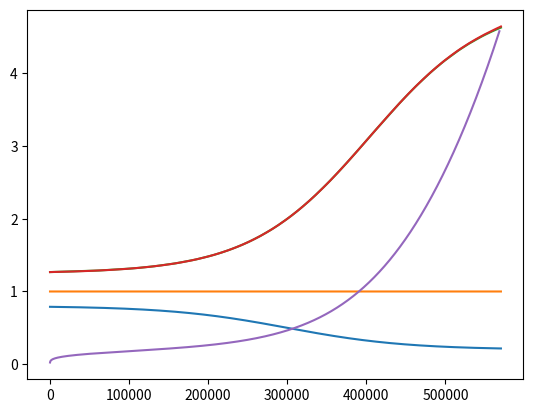

The matplotlib source for this figure: (Note: this script raises an exception after producing the figure.)
import matplotlib.pyplot as plot
import cmath
import random
import time



def sigmoid(l, d, a, b, x):
    """
    CRR Curve Function
    :param l:
    :param d:
    :param a:
    :param b:
    :param x:
    :return: CRR
    """
    return 1/(1+cmath.exp((x-l)/d))*a+b



def sigmoid_integral(l, d, a, b, x):
    """
    DPT Balance Function (Not Used)
    :param l:
    :param d:
    :param a:
    :param b:
    :param x:
    :return: balance in DPT contract
    """
    return -a*d*cmath.log((1+cmath.exp((l-x)/d))/(1+cmath.exp(l/d)))+b*x


class ERC20(object):
    def __init__(self):

        # Parameters to resize and move the CRR curve
        self.a = 0.6
        self.b = 0.2
        self.l = 300000
        self.d = self.l/4

        self.DPTB = 0     # Balance of DPT(Deposit Token)
        self.DPTS = 0     # Total Supply of DPT
        self.DPTSI = 0    # Supply reserved in DPT Contract
        self.DPT_CRR = 0    # CRR(Cash Reserve Ratio) of DPT
        self.DPTIP = 1    # Initial Price of DPT
        self.DPTP = self.DPTIP    # Contemporary Price of DPT
        self.DPTF = 0    # DPT Issued to Founders

        self.CDTB = 0    # Balance of CDT(Credit Token)
        self.CDTS = 0    # Total Supply of CDT
        self.CDTSI = 0    # Destroyed CDT
        self.CDTPR = 2    # CDT Initial Price Ratio to DPT
        self.CDTIP = self.DPTIP * self.CDTPR   # Inital Price of CDT (2 times of DPT)
        self.CDTL=self.DPTIP    # Loan Ratio of CDT 1:1000 ETH/CDT
        self.CDTF = 0    # CDT Issued to Founders
        self.CDT_CRR = 3    # CRR of CDT
        self.CDTP = self.CDTIP*self.CDTPR/self.CDT_CRR    # Cash Price of DPT
        self.CDT_CASHFEE = 0.1   # Fee ration of cash
        self.CDT_RESERVE = 0.5   # the interest reserved in CDT contract, remaining part are to DPT contract

        self.start = False    # Switch to Activate  Deposit
        self.is_dpt_active = False    # DPT Activation Status
        self.is_cdt_active = False    # CDT Activation Status
        self.log = 0      # Log Level
        self.log_dpt = 1    # Log Level 1: Only Log for DPT Contract
        self.log_cdt = 2    # Log Level 2: Only Log for CDT Contract
        self.log_dpt_cdt = 3   # Log Level 3: Log for both DPT and CDT Contract
        self.active_amount = self.l + self.d    # Activation Threshold of DPT Contract
        self.max_deposit = self.l / 1000    # Maximum Deposit Amount in Ether, to Avoid Big Changes on CRR
        self.max_withdraw = self.max_deposit / (self.DPTIP / self.b)    # Maximum Withdraw Amount in DPT, to Avoid Big Changes on CRR

        # plot
        self.size = 100000    # Assumed Issuers Size
        self.x = [0 for i in range(self.size)]    # Log the DPTS after each Issue
        self.ip = [self.DPTIP for i in range(self.size)]    # Log Issue Price for each Issuer
        self.p = [self.DPTP for i in range(self.size)]      # Log Circulation Price after Issuing for each Issuer
        self.ratio = [1 for i in range(self.size)]          # Log Profit Ratio for Each Issuer just after Issuing
        self.crr = [ 0 for i in range(self.size) ]          # Log CRR Curve in the Process
        self.dpt = [ 0 for i in range(self.size) ]          # Log the amount of DPT Issued to Issuers
        self.dptb = [ 0 for i in range(self.size) ]          # Log the reserve ETH balance of DPT
        self.dpts = [ 0 for i in range(self.size) ]          # Log the supply of DPT
        self.cdt = [ 0 for i in range(self.size) ]          # Log the amount fo CDT Issued to Issuers
        self.e = [ 0 for i in range(self.size) ]            # Log the amount of ether for each Issuer
        self.issuer = 0      # Issuer Index
        self.log_plot = True      # Switch to Log Plot Data


    def issue(self, ether):
        """
        The Function Control the Logic of Issuing of DPT and CDT.
        To calculate how much to be issued to user and founder according to current issue price.
        :param ether: amount of ether to issue
        :return: udpt, ucdt, fdpt, fcdt
        """
        # The necessary condition of issuing: there is no remaining DPT in DPT contract.
        if self.DPTSI != 0:
            return
        self.DPT_CRR = sigmoid(self.l, self.d, self.a, self.b, self.DPTS - self.DPTSI)   # Calculate Current CRR
        # CRR before Issuing
        crrpre = self.DPT_CRR
        # Add ether to balance of DPT contract according to CRR
        self.DPTB += self.DPT_CRR * ether
        # Add ether to balance of CDT contract according to 1-CRR
        self.CDTB += (1 - self.DPT_CRR) * ether
        # Calculate the issue price of DPT: DPTIP/CRR
        issue_price = self.DPTIP / self.DPT_CRR
        # Calculate amount of DPT to be issued: ether/issue_price
        dpt = ether / issue_price
        # Calculate the amount of CDT to be issued: (1-CRR)*ether/CDTIP
        cdt = (1 - self.DPT_CRR) * ether / self.CDTIP
        # Add new issued DPT to DPT supply
        self.DPTS += dpt
        # Add new issued CDT to CDT supply
        self.CDTS += cdt
        # Recalculate DPT and CDTP Price After Issue
        self.DPT_CRR = sigmoid(self.l, self.d, self.a, self.b, self.DPTS - self.DPTSI)
        self.DPTP = self.DPTB / ((self.DPTS - self.DPTSI) * self.DPT_CRR)
        self.CDTP = self.CDTB/(self.CDTS*self.CDT_CRR)
        # Split the new issued tokens to User and Founder
        F = (1 - self.DPT_CRR) / 2
        U = 1 - F
        fdpt = dpt * F
        fcdt = cdt * F
        udpt = dpt * U
        ucdt = cdt * U
        # Add those token to Founders to Founders Account
        self.DPTF += fdpt
        self.CDTF += fcdt
        # Compare the price bewteen before and after issuing
        if issue_price.real >= self.DPTP.real:
            compare = '>='
        else:
            compare = '<'
        # Price Log according to Log level
        if self.log == self.log_dpt or self.log == self.log_dpt_cdt:
            print('issue: ', ether.real, 'ETH', '=>', udpt.real, 'DPT', '@', issue_price.real / U, 'ETH/DPT', '+', ucdt.real, 'CDT',
              '@', self.CDTIP.real / U, 'ETH/CDT', 'value', (udpt * self.DPTP + ucdt * self.CDTIP).real, 'ETH', '; P:', self.DPTP.real, 'ETH/DPT', '; ', compare)
        # Log plot data according to switch
        if self.log_plot:
            self.ip[self.issuer] = issue_price.real
            self.p[self.issuer] = self.DPTP.real
            self.ratio[self.issuer] = (udpt * self.DPTP + ucdt * self.CDTIP).real/ ether.real
            self.x[self.issuer] = self.DPTS - dpt/2
            self.crr[self.issuer] = (self.DPT_CRR + crrpre )/2
            self.dpt[self.issuer] = udpt
            self.dptb[self.issuer] = self.DPTB
            self.dpts[self.issuer] = self.DPTS
            self.cdt[self.issuer] = ucdt
            self.e[self.issuer] = ether
            self.issuer += 1
        # Activate the DPT contract if the amount of DPT supply is up the threshold.
        if self.DPTS.real > self.active_amount:
            self.is_dpt_active = True

        return udpt.real, ucdt.real, fdpt.real, fcdt.real

    def withdraw(self, dpt):
        """
        Only used after DPT contract is being activated.
        Only support the withdraw less than maximum withdraw amount.
        Only support if the supposed ether is less than remaining ether in the DPT contract.
        Calculate the minimum ether should be returned to user.
        :param dpt: amount of DPT to withdraw
        :return: actual_ether
        """
        # Only support the withdraw less than maximum withdraw amount.
        if (not self.is_dpt_active) or dpt > self.max_withdraw:
            return
        self.DPT_CRR = sigmoid(self.l, self.d, self.a, self.b, self.DPTS - self.DPTSI)
        self.DPTP = self.DPTB / ((self.DPTS - self.DPTSI) * self.DPT_CRR)
        # Calculate the maximum ether should be returned to user
        max_ether = dpt * self.DPTP
        # Calculate the minimum balance of DPT contract after withdraw
        min_balance = self.DPTB - max_ether
        # Only support if the maximum ether is less than remaining ether in the DPT contract.
        if min_balance.real <= 0:
            return
        # Calculate the maximum CRR after withdraw
        max_crr = sigmoid(self.l, self.d, self.a, self.b, self.DPTS - self.DPTSI - dpt)
        # Calculate the minimum CRR after withdraw
        min_price = (self.DPTB - dpt * self.DPTP) / ((self.DPTS - self.DPTSI) * max_crr)
        # the actual withdraw price of DPT is equal to the minimum possible price after withdraw, ether=DPT*P
        actual_ether = dpt * min_price
        actual_token = dpt
        self.DPTSI += actual_token
        self.DPTB -= actual_ether
        # recalculate the DPT price
        self.DPT_CRR = sigmoid(self.l, self.d, self.a, self.b, self.DPTS - self.DPTSI)
        self.DPTP = self.DPTB / ((self.DPTS - self.DPTSI) * self.DPT_CRR)
        # compare the price between withdraw price and after withdrawing price. the first should always less than
        # the second to keep contract not losing balance.
        if min_price.real >= self.DPTP.real:
            compare = '>='
        else:
            compare = '<'
        # Log...
        if self.log == self.log_dpt or self.log == self.log_dpt_cdt:
            print('withdraw: ', dpt.real, 'DPT', '=>', actual_ether.real, 'ETH', '@', min_price.real, 'ETH/DPT',
              '; P: ', self.DPTP.real, 'ETH/DPT', '; ', compare, '; assert(<=)')
        assert min_price.real <= self.DPTP.real
        return actual_ether.real

    def deposit(self, ether):
        """
        Only used after deposit function of DPT contract is being started.
        Only support allowed amount of deposit, less than maximum deposit amount.
        :param ether: amount of ether to deposit
        :return: udpt, ucdt, fdpt, fcdt
        """
        # Refuse deposit before start
        if not self.start:
            return
        # Refuse amount larger than maximum deposit amount
        if ether > self.max_deposit:
            return
        # Direct to issue for there is no remaining DPT in contract
        if self.DPTSI == 0:
            return self.issue(ether)
        # Calculate current CRR and price of DPT
        self.DPT_CRR = sigmoid(self.l, self.d, self.a, self.b, self.DPTS - self.DPTSI)
        self.DPTP = self.DPTB / ((self.DPTS - self.DPTSI) * self.DPT_CRR)
        # Calculate the maximum DPT should be gave to user
        max_token = ether/self.DPTP
        # Calculate the maximum balance of DPT contract
        max_balance = self.DPTB + ether
        # Calculate the minimum CRR of DPT
        min_crr = sigmoid(self.l, self.d, self.a, self.b, self.DPTS - self.DPTSI + max_token)
        # Calculate the maximum price of DPT
        max_price = max_balance/((self.DPTS - self.DPTSI) * min_crr)
        # Actual price is equal to maximum price of DPT, for exchanging as less DPT to user as possible.
        actual_token = ether/max_price
        actual_ether = ether
        actual_price = max_price
        # There could be less DPT remained in the DPT contract than supposed DPT, so contract need to issue new DPT
        # the first situation is there is enough DPT
        if self.DPTSI.real >= actual_token.real:
            self.DPTSI -= actual_token
            self.DPTB += actual_ether
            self.DPT_CRR = sigmoid(self.l, self.d, self.a, self.b, self.DPTS - self.DPTSI)
            self.DPTP = self.DPTB / ((self.DPTS - self.DPTSI) * self.DPT_CRR)
            if actual_price.real >= self.DPTP.real:
                compare = '>='
            else:
                compare = '<'
            if self.log == self.log_dpt or self.log == self.log_dpt_cdt:
                print('deposit from contract: ', ether.real, 'ETH', '=>', actual_token.real, 'DPT', '@', actual_price.real,
                  'ETH/DPT', '; P:', self.DPTP.real, 'ETH/DPT', '; ', compare, '; assert(>=)')
            assert actual_price.real >= self.DPTP.real
            return actual_token.real, 0, 0, 0
        # the second situation is there is insufficient DPT in the contract
        else:
            # the maximum supposed token transfer from contract to user is determined by the remaining DPT in the contract.
            # the issue price of token is
            max_token = self.DPTSI
            # the balance after the deposit
            max_balance = self.DPTB + ether
            # the minimum CRR after the deposit
            min_crr = sigmoid(self.l, self.d, self.a, self.b, self.DPTS - self.DPTSI + actual_token)
            # the maximum price after the deposit
            max_price = max_balance / ((self.DPTS - self.DPTSI) * min_crr)
            # actual token is determined by maximum token remain in DPT contract
            actual_token = max_token
            # actual ether is: actual_token*max_price
            actual_ether = actual_token*max_price
            # the remaining ether is to issue new DPT and CDT
            remain_ether = ether-actual_ether
            dpt_si = self.DPTSI
            self.DPTSI -= self.DPTSI
            self.DPTB += actual_ether
            self.DPT_CRR = sigmoid(self.l, self.d, self.a, self.b, self.DPTS - self.DPTSI)
            udpt, ucdt, fdpt, fcdt = self.issue(remain_ether)
            # calculate average price of the deposit and issue
            actual_price=ether/(udpt+dpt_si)
            # compare the price of DPT between before and after deposit, the assertion is not determined
            if actual_price.real>=self.DPTP.real:
                compare = '>='
            else:
                compare = '<'
            # Log DPT deposit and issue according to log switch
            if self.log == self.log_dpt or self.log == self.log_dpt_cdt:
                print('deposit & issue: ', ether.real, 'ETH', '=>', (udpt+dpt_si).real,
                  'DPT', '@', actual_price.real, 'ETH/DPT', '+', ucdt.real, 'CDT', '@', self.CDTIP.real / self.U, 'ETH/CDT', 'value',
                  ((udpt+dpt_si) * self.DPTP + ucdt * self.CDTIP).real, 'ETH', '; P: ', self.DPTP.real, 'ETH/DPT', '; ', compare)
            return (udpt+dpt_si).real, ucdt.real, fdpt.real, fcdt.real

    def start_deposit(self):
        """
        start deposit to DPT contract
        :return:
        """
        self.start = True

    def activate_dpt(self):
        """
        activate DPT contract
        :return:
        """
        self.is_dpt_active = True


    def activate_cdt(self):
        """
        activate CDT contract: 2 weeks after activation of DPT contract
        :return:
        """
        self.is_cdt_active = True


    def get_max_deposit(self):
        """
         get maximum deposit in ether
        :return:
        """
        return self.max_deposit


    def get_max_withdraw(self):
        """
        get maximum withdraw in ether
        :return:
        """
        return self.max_withdraw * self.DPTP


    def cash(self, cdt):
        """
        used only after the activation of CDT contract
        get cash by destroying CDT using CDT contract
        :param cdt: amount of CDT to cash
        :return: ether
        """
        #  used only after the activation of CDT contract
        if not self.is_cdt_active:
            return
        # Approximate calculation for it is always less than actual amount
        self.CDTP = self.CDTB / (self.CDTS * self.CDT_CRR)
        actual_price = self.CDTP
        ether = cdt * actual_price
        # 0.1 cash fee remains in CDT contract
        cash_fee = ether * self.CDT_CASHFEE
        actual_ether = ether - cash_fee
        self.CDTB -= actual_ether
        self.CDTS -= cdt
        self.CDTSI += cdt
        # recalculate the cash price
        self.CDTP = self.CDTB / (self.CDTS * self.CDT_CRR)
        # log CDT contract according to switch
        if self.log == self.log_cdt or self.log == self.log_dpt_cdt:
            print('cash: ', cdt, 'CDT', '=>', ether, 'ETH', '@', actual_price, 'ETH/CDT', 'with', cash_fee, 'ETH as fee')
        return ether


    def loan(self, cdt, interest):
        """
        used only after the activation of CDT contract
        loan by converting CDT to SCT using CDT contract
        :param cdt: amount of CDT used to loan
        :param interest: interest rate
        :return: amount, prize, sct
        """
        # used only after the activation of CDT contract
        if not self.is_cdt_active:
            return
        # loaned ether
        ether = cdt * self.CDTL
        # calculate the interest
        earn = ether * interest
        # split the interest to CDT and DPT contract according to reserve rate of CDT contract
        self.CDTB += earn*self.CDT_RESERVE
        self.DPTB += earn*(1-self.CDT_RESERVE)
        # calculate the new issue CDT to prize loaned user using the interest
        prize = earn*self.CDT_RESERVE/2.0/self.CDTIP
        self.CDTS += prize
        # converting cdt to sct
        sct = cdt
        # calculate the amount of ether loaned to user deducted interest
        amount = ether - earn
        # update CDT balance
        self.CDTB -= amount
        # calculate CDT to Ether ratio
        ratio = amount/cdt
        self.CDTP = self.CDTB / (self.CDTS * self.CDT_CRR)
        # log CDT contract according to switch
        if self.log == self.log_cdt or self.log == self.log_dpt_cdt:
            print('loan: ', cdt, 'CDT', '=>', amount, 'ETH', '@', ratio, 'ETH/CDT', '+', sct, 'SCT')
        return amount, prize, sct

    def to_discredit(self, sct):
        """
        used only after the activation of CDT contract
        convert SCT to DCT
        :param sct: amount of SCT to be converted
        :return: dct
        """
        # used only after the activation of CDT contract
        if not self.is_cdt_active:
            return
        # convert SCT to DCT minus 0.2 fee
        dct = sct * 0.8
        # calculate the cash price of CDT
        self.CDTP = self.CDTB / (self.CDTS * self.CDT_CRR)
        # log CDT contract according to switch
        if self.log == self.log_cdt or self.log == self.log_dpt_cdt:
            print('discredit:', sct, 'SCT','=>', dct, 'DCT')
        return dct

    def repay(self, sct):
        """
        used only after the activation of CDT contract
        repay the loan, which converts SCT to DCt
        :param sct: amount of SCT need to be repaid
        :return: cdt
        """
        # used only after the activation of CDT contract
        if not self.is_cdt_active:
            return
        # repay rate is the same as loan rate
        ether = sct * self.CDTL
        # update the CDT balance
        self.CDTB += ether
        # convert SCT to CDT
        cdt = sct
        # calculate the cash price of CDT
        self.CDTP = self.CDTB / (self.CDTS * self.CDT_CRR)
        # log CDT contract according to switch
        if self.log == self.log_cdt or self.log == self.log_dpt_cdt:
            print('repay: ', sct, 'SCT', '+', ether, 'ETH', '=>', cdt, 'CDT')
        return cdt

    def to_credit(self, dct):
        """
        used only after the activation of CDT contract
        convert DCT to CDT, those who pay the loan gets the CDT.
        market for DCT
        :param dct:
        :return: cdt
        """
        # used only after the activation of CDT contract
        if not self.is_cdt_active:
            return
        #  repay rate is the same as loan rate
        ether = dct * self.CDTL
        # update the CDT balance
        self.CDTB += ether
        # convert DCT to CDT
        cdt = dct
        # calculate the cash price of CDT
        self.CDTP = self.CDTB / (self.CDTS * self.CDT_CRR)
        # log CDT contract according to switch
        if self.log == self.log_cdt or self.log == self.log_dpt_cdt:
            print('to credit: ', dct, 'DCT', '+', ether, 'ETH', '=>', cdt, 'CDT')
        return cdt


def log_dpt(e):
    """
    print the log information of DPT contract of the erc20 token instance
    :param e: instance of ERC20 Token
    :return:
    """
    print('DPT/CDT B', e.DPTB.real, e.CDTB.real, 'DPTS', e.DPTS.real, 'DPTCRR', e.DPT_CRR.real,
          'DPTP', e.DPTP.real, 'DPTC', (e.DPTS - erc20.DPTSI).real, 'DPTSI',
          e.DPTSI.real)


def log_cdt(e):
    """
    print the log information of CDT contract of the erc20 token instance
    :param e: instance of ERC20 Token
    :return:
    """
    print('DPT/CDT B', e.DPTB.real, e.CDTB.real, 'CDTS', e.CDTS.real, 'CDT CRR', e.CDT_CRR.real,
          'CDTP', e.CDTP.real, 'CDT Burn', e.CDTSI.real)


def plot_dpt(e):
    """
    plot the log date of DPT issue process
    :param e: instance of ERC20 Token
    :return:
    """
    ip = [  e.ip[i] / e.DPTIP for i in range(e.issuer)]
    p = [ e.dptb[i] / (e.dpts[i] * e.crr[i]) for i in range(e.issuer)]
    ratio = [ e.ratio[i] for i in range(e.issuer)]
    value1 = [ (e.dpt[0]*e.p[i]+e.cdt[0]*e.CDTIP)/e.e[0] for i in range(e.issuer)]
    crr = [ e.crr[i] for i in range(e.issuer)]
    x = [e.x[i] for i in range(e.issuer)]
    y1 = [1 for i in range(e.issuer)]
    # plot deposit log
    p1 = plot.plot(x, crr)
    # p2 = plot.plot(x, ratio)
    p3 = plot.plot(x, y1)
    p4 = plot.plot(x, ip)
    p5 = plot.plot(x, p)
    # p6 = plot.plot(x, value1)
    # plot.show(p1)
    # plot.show(p2)
    # plot.show(p3)
    # plot.show(p4)
    # plot.show(p5)
    # plot.show(p6)


def test_constant_deposit_withdraw(e, a):
    """
    test continuous and constant vicious deposit and withdraw
    :param e: instance of ERC20 Token
    :param a: random action seed
    :return:
    """
    amount = e.max_deposit/2
    udpt, ucdt, fdpt, fcdt = e.deposit(amount)
    ether = e.withdraw(udpt)
    log_dpt(e)
    assert ether < amount
    assert ether > amount*0.99


def test_constant_issue(e, a):
    """
    test continuous and constant deposit
    :param e: instance of ERC20 Token
    :param a: random action seed
    :return:
    """
    amount = e.max_deposit / 2
    udpt, ucdt, fdpt, fcdt = e.deposit(amount)
    log_dpt(e)


def random_deposit(e, a):
    """
    simulate random deposit action according to random seeds
    :param e: instance of ERC20 Token
    :param a: random action seed
    :return:
    """
    amount = random.randint(1, int(e.max_deposit) * a+1)
    e.deposit(amount)


def random_withdraw(e, a):
    """
    simulate random withdraw action according to random seed
    :param e: instance of ERC20 Token
    :param a: random action seed
    :return:
    """
    amount = random.randint(1, int(e.max_withdraw) * a+1)
    e.withdraw(amount)


def random_dpt(e, a, ratio):
    """
    simulate random DPT actions according to random seeds and ratio of maximum supported amount
    :param e: instance of ERC20 Token
    :param a: random action seed
    :param ratio: ratio of maximum amount of deposit and withdraw
    :return:
    """
    if e.DPTP.real < 0.01:
        amount = random.randint(1, int(e.max_deposit * ratio)+1)
        e.deposit(amount)
    elif a < 0.5 or e.DPTS.real < 4*e.DPTSI.real:
        amount = random.randint(1, int(e.max_deposit * ratio)+1)
        e.deposit(amount)
    elif a > 0.5 or e.DPTS.real > 6*e.DPTSI.real:
        if not e.is_dpt_active:
            return
        amount = random.randint(1, int(e.max_withdraw * ratio)+1)
        e.withdraw(amount)
    if e.DPTP.real > 100 * e.DPTIP:
        exit(0)


def random_cdt(e, a, loan, interest):
    """
    random CDT loan according to random seeds and interest
    :param e: instance of ERC20 Token
    :param a: random action seed
    :param loan: amount of loan
    :param interest: interest rate of loan
    :return:
    """
    do_loan = random.random()
    do_repay = random.random()
    do_to_credit = random.random()
    # cash 0.01 and cash price is over 1/100 Eth/CDT
    # loan 0.99
    #   >repay 0.9 or the cost of being discredit is over 150/100 Eth/CDT
    #   >to discredit 0.1
    #       >to credit 0.9
    #       >destroyed 0.1

    # it is impossible there is minus CDT supply, so exit
    if e.CDTS.real < do_loan:
        exit(0)
    #
    if e.CDTP.real*1000 > 1.1 and a > 0.99 :
        e.cash(loan)
    else:
        ether, prize, sct = e.loan(loan, interest)
        if do_repay > 0.1 or e.CDTP.real * 100 > 2.5:
            e.repay(sct)
        else:
            dct = e.to_discredit(sct)
            if do_to_credit > 0.1:
                e.to_credit(dct)
            else:
                e.CDTS -= dct
                e.CDTSI += dct
    pass
    # exit when CDT supply is low.
    if e.CDTS.real < 1000:
        exit(0)

# create solidity contract
erc20 = ERC20()
# start deposit
erc20.start_deposit()
# random DPT action after activation of DPT contract, simulate 2 weeks afer activation of DPT contract
run = 500000
# steps of random CDT action after activation of CDT contract
run_test = 15000
# set log switch
erc20.log = 0


def test_cdt(e, a):
    """
    test cdt and the interest of DPT
    :param e: instance of ERC20 Token
    :param a: random action seed
    :return:
    """
    # The loan is concurrent with deposit and withdraw, but loan has a concrete period.
    # assum very 50 DPT action per CDT action period
    run_between = 50
    # interest rate
    interest = 0.08
    # random loan amount
    loan = random.randint(1, int(e.CDTS.real/1000)+1)
    for i in range(run_between):
        random_dpt(e, random.random(), 1/3)
    # random CDT action
    random_cdt(e, a, loan, interest)
    # log CDT and DPT instance
    log_cdt(e)
    log_dpt(e)
    # time.sleep(1)


for i in range(0, 3000000):
    if erc20.is_dpt_active is True and run < 0:
        # activate CDT if not being activated
        if not erc20.is_cdt_active:
            erc20.activate_cdt()


        n = 0
        p = [0 for i in range(1000000)]
        s = [0 for i in range(1000000)]
        while erc20.DPTB.real > 1:
            a = random.random()
            # amount = random.randint(1, int(erc20.max_withdraw * a) + 1)
            amount = 1
            erc20.withdraw(amount)
            p[n] = erc20.DPTP
            s[n] = erc20.DPTS - erc20.DPTSI
            n += 1
        p = [p[i] for i in range(n)]
        s = [s[i] for i in range(n)]
        plot_dpt(erc20)
        a = plot.plot(s, p)
        plot.show(a)
        break
    else:
        # random initial issue process and 2 weeks after activation of DPT contract
        random_dpt(erc20, random.random(), 1 / 3)
        # log_dpt(erc20)
        # log_cdt(erc20)
        run -= 1

